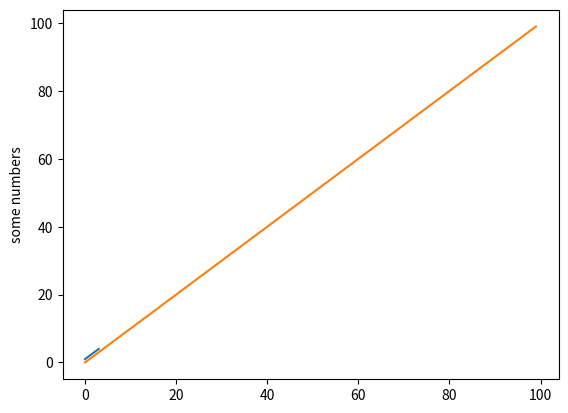

Write the Python code that produced this figure.
import base64
import io
import matplotlib
import matplotlib.pyplot as plt
import sys

def generate_plot():
    # sys.argv[1] === heatmap array
    # print('heatmap data ' + sys.argv[1])
    plt.plot([1, 2, 3, 4])
    plt.ylabel('some numbers')

def plot_to_base64():
    s = io.BytesIO()
    plt.plot(list(range(100)))
    plt.savefig(s, format='png', bbox_inches="tight")
    plt.close()
    s = base64.b64encode(s.getvalue()).decode("utf-8").replace("\n", "")
    print(s)

generate_plot()
plot_to_base64()
